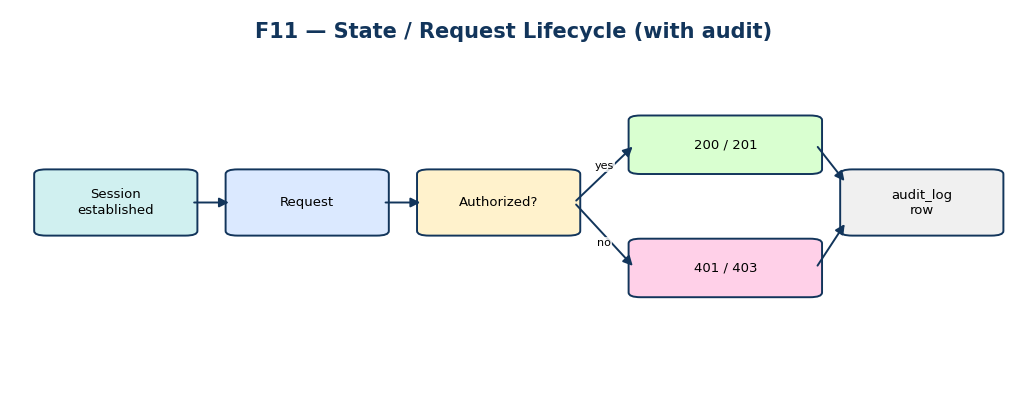

Source code (Python): (Note: this script raises an exception after producing the figure.)
"""Render the remaining USAMIS diagrams F11-F13 (matplotlib only, no Graphviz)."""
import os
import matplotlib
matplotlib.use("Agg")
import matplotlib.pyplot as plt
from matplotlib.patches import FancyBboxPatch, FancyArrowPatch, Rectangle

OUT = r"C:\Users\Admin\.openclaw\workspace\JiT-USAMIS-PROJECT\docs\diagrams"
NAVY="#12355b"; BLUE="#dbe9ff"; GREEN="#d9ffd0"; PINK="#ffd0e8"; YEL="#fff2cc"; TEAL="#d0f0f0"; GREY="#f0f0f0"
FONT="DejaVu Sans"

def newfig(w=12,h=6):
    f,a=plt.subplots(figsize=(w,h),dpi=140); a.set_xlim(0,100); a.set_ylim(0,100); a.axis("off"); return f,a
def box(a,x,y,w,h,t,fill=BLUE,fs=9.5,bold=False):
    a.add_patch(FancyBboxPatch((x,y),w,h,boxstyle="round,pad=0.6,rounding_size=1.2",
        lw=1.4,ec=NAVY,fc=fill))
    a.text(x+w/2,y+h/2,t,ha="center",va="center",fontsize=fs,fontfamily=FONT,
           fontweight="bold" if bold else "normal")
def arrow(a,x1,y1,x2,y2,l="",rad=0.0,fs=8,off=0):
    a.add_patch(FancyArrowPatch((x1,y1),(x2,y2),arrowstyle="-|>",mutation_scale=14,lw=1.4,color=NAVY,
        connectionstyle=f"arc3,rad={rad}"))
    if l: a.text((x1+x2)/2,(y1+y2)/2+off,l,ha="center",va="center",fontsize=fs,fontfamily=FONT,
                 bbox=dict(fc="white",ec="none",alpha=0.8,pad=0.5))
def title(a,t): a.text(50,97,t,ha="center",va="top",fontsize=15,fontweight="bold",color=NAVY,fontfamily=FONT)
def save(f,n): f.savefig(os.path.join(OUT,n+".png"),bbox_inches="tight",facecolor="white"); plt.close(f); print(n+".png OK")

# F11 state
f,a=newfig(13,5); title(a,"F11 — State / Request Lifecycle (with audit)")
nodes=[("Session\nestablished",TEAL,3),("Request",BLUE,22),("Authorized?",YEL,41),
 ("200 / 201",GREEN,62),("401 / 403",PINK,62),("audit_log\nrow",GREY,83)]
box(a,3,42,15,16,nodes[0][0],nodes[0][1]); box(a,22,42,15,16,nodes[1][0],nodes[1][1])
box(a,41,42,15,16,nodes[2][0],nodes[2][1]); box(a,62,58,18,14,nodes[3][0],nodes[3][1])
box(a,62,26,18,14,nodes[4][0],nodes[4][1]); box(a,83,42,15,16,nodes[5][0],nodes[5][1])
arrow(a,18,50,22,50); arrow(a,37,50,41,50); arrow(a,56,50,62,65,"yes",off=2)
arrow(a,56,50,62,33,"no",off=-2); arrow(a,80,65,83,55); arrow(a,80,33,83,45)
save(f,"F11_request_lifecycle")

# F12 class
f,a=newfig(14,8); title(a,"F12 — Class / Layer Diagram (real servlets -> DAOs)")
servs=["LoginServlet","RegisterServlet","UserServlet","StudentServlet","CourseServlet",
 "EnrollmentServlet","GradeServlet","FeeServlet","DashboardServlet","AuditServlet","AiServlet"]
for i,s in enumerate(servs):
    x=2+(i%4)*24; y=80-(i//4)*13
    box(a,x,y,21,9,s,BLUE,8.5,bold=(s=="AiServlet"))
daos=["UserDAO","StudentDAO","CourseDAO","EnrollmentDAO","GradeDAO","FeeDAO","DashboardDAO","AuditDAO","AiPredictionDAO","AiClient","AiService"]
for i,d in enumerate(daos):
    x=2+(i%4)*24; y=30-(i//4)*13
    box(a,x,y,21,9,d,GREEN if d not in("AiClient","AiService") else YEL,8.5,bold=(d in("AiClient","AiService")))
box(a,30,3,40,9,"DatabaseConnection (JDBC pool)",GREY,9)
save(f,"F12_class_layers")

# F13 AI pipeline
f,a=newfig(13,6); title(a,"F13 — AI Model Pipeline (real artifacts)")
box(a,6,66,24,14,"synthetic.py\ngenerate training data",YEL,9.5)
box(a,40,66,30,14,"train_models.py\n(PyTorch)",BLUE,9.5)
box(a,6,34,30,14,"mlp_performance.pt\nR2 0.6709 | recall 0.8741",GREEN,9)
box(a,44,34,34,14,"lstm_enrollment.pt\nval RMSE 0.2497 (scaled)",GREEN,9)
box(a,28,6,44,14,"FastAPI serve :8099  (predict / forecast / recommend / train)",PINK,9)
arrow(a,18,66,18,48); arrow(a,30,73,40,73); arrow(a,55,66,21,48) if False else None
arrow(a,55,66,58,48); arrow(a,21,34,40,20); arrow(a,61,34,60,20)
save(f,"F13_ai_pipeline")
print("done")
